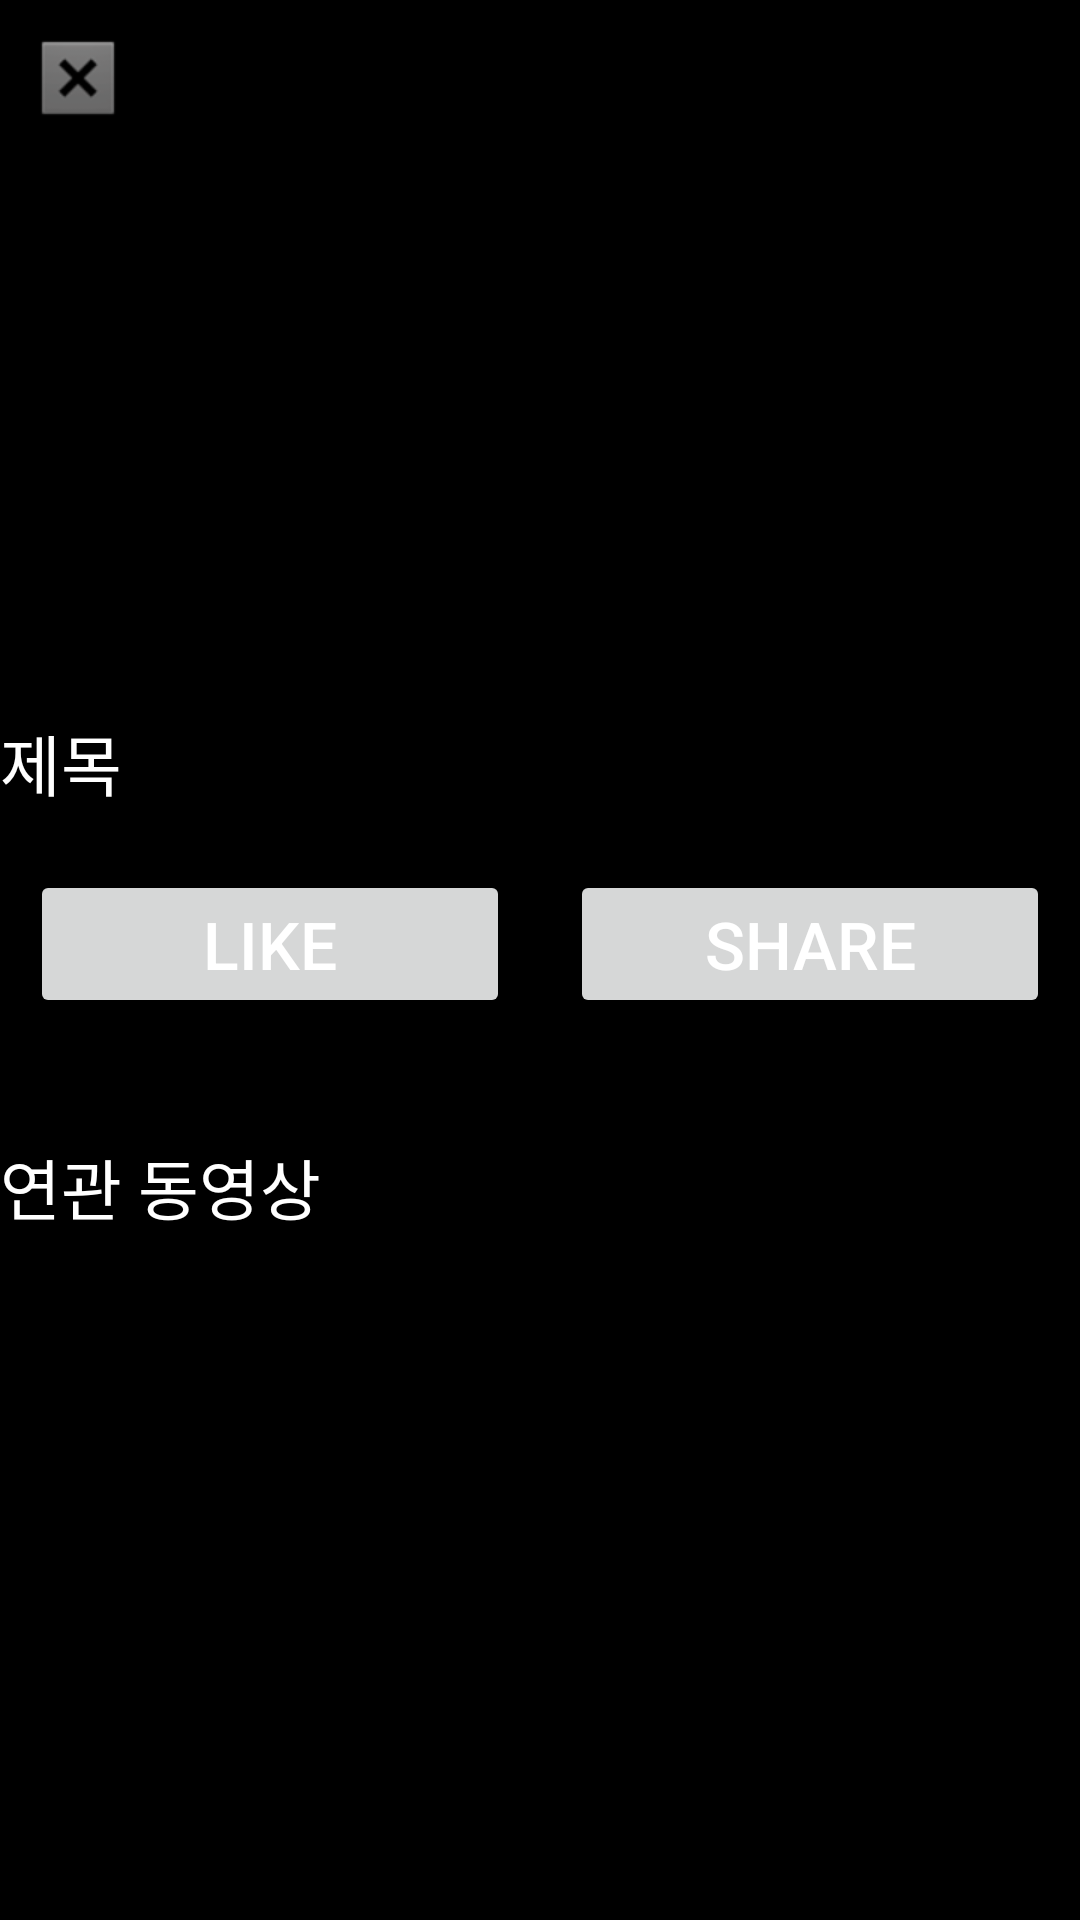

Produce the Android XML layout that renders to this screen, including the resource entries it uses.
<!-- AndroidManifest.xml: application theme Theme.YMD -->
<!-- res/layout/activity_detail2.xml -->
<?xml version="1.0" encoding="utf-8"?>
<androidx.constraintlayout.widget.ConstraintLayout xmlns:android="http://schemas.android.com/apk/res/android"
    xmlns:app="http://schemas.android.com/apk/res-auto"
    xmlns:tools="http://schemas.android.com/tools"
    android:layout_width="match_parent"
    android:layout_height="match_parent"
    tools:context=".datail.DetailActivity">


    <ImageView

        android:id="@+id/imageView"
        android:layout_width="match_parent"
        android:layout_height="230dp"
        android:scaleType="fitXY"
        app:layout_constraintEnd_toEndOf="parent"
        app:layout_constraintStart_toStartOf="parent"
        app:layout_constraintTop_toTopOf="parent"
        tools:src="@tools:sample/backgrounds/scenic" />

    <TextView
        android:id="@+id/textView"
        android:layout_width="wrap_content"
        android:layout_height="wrap_content"
        android:layout_marginTop="8dp"
        android:text="제목"
        android:textSize="22sp"
        app:layout_constraintStart_toStartOf="parent"
        app:layout_constraintTop_toBottomOf="@+id/imageView" />

    <Button
        android:id="@+id/button"
        android:layout_width="160dp"
        android:layout_height="wrap_content"
        android:layout_marginStart="10dp"
        android:layout_marginTop="60dp"
        android:drawableLeft="@drawable/like_size"
        android:drawableTint="@color/white"
        android:text="Like"
        android:textSize="22sp"
        app:layout_constraintStart_toStartOf="parent"
        app:layout_constraintTop_toBottomOf="@+id/imageView" />

    <Button
        android:id="@+id/button2"
        android:layout_width="160dp"
        android:layout_height="wrap_content"
        android:layout_marginTop="60dp"
        android:layout_marginEnd="10dp"
        android:drawableLeft="@drawable/share_size"
        android:drawableTint="@color/white"
        android:text="Share"

        android:textSize="22sp"
        app:layout_constraintEnd_toEndOf="parent"
        app:layout_constraintTop_toBottomOf="@+id/imageView" />

    <TextView
        android:id="@+id/textView2"
        android:layout_width="wrap_content"
        android:layout_height="wrap_content"
        android:layout_marginTop="40dp"
        android:text="연관 동영상"
        android:textSize="22sp"
        app:layout_constraintStart_toStartOf="parent"
        app:layout_constraintTop_toBottomOf="@+id/button" />

    <androidx.recyclerview.widget.RecyclerView
        android:layout_width="match_parent"
        android:layout_height="265dp"
        app:layout_constraintBottom_toBottomOf="parent"
        app:layout_constraintEnd_toEndOf="parent"
        app:layout_constraintStart_toStartOf="parent" />

    <ImageView
        android:id="@+id/detail_close"
        android:layout_width="wrap_content"
        android:layout_height="wrap_content"
        android:layout_margin="10dp"
        app:layout_constraintStart_toStartOf="parent"
        app:layout_constraintTop_toTopOf="parent"
        app:srcCompat="@android:drawable/btn_dialog" />


</androidx.constraintlayout.widget.ConstraintLayout>
<!-- resources referenced by this layout -->
<resources>
  <color name="white">#FFFFFFFF</color>
  <!-- drawable like_size (drawable) -->
  <?xml version="1.0" encoding="utf-8"?>
  <layer-list xmlns:android="http://schemas.android.com/apk/res/android">
      <item android:drawable="@drawable/like"
          android:width="30dp" android:height="30dp"/>
  </layer-list>
  <!-- drawable share_size (drawable) -->
  <?xml version="1.0" encoding="utf-8"?>
  <layer-list xmlns:android="http://schemas.android.com/apk/res/android">
      <item android:drawable="@drawable/share"
          android:width="30dp" android:height="30dp"/>
  </layer-list>
  <style name="Theme.YMD" parent="Base.Theme.YMD" />
  <style name="Base.Theme.YMD" parent="Theme.Material3.DayNight.NoActionBar">
          
          
          <item name="android:windowBackground">@color/black</item>
          <item name="android:textColor">@color/white</item>
      </style>
  <color name="black">#FF000000</color>
</resources>
